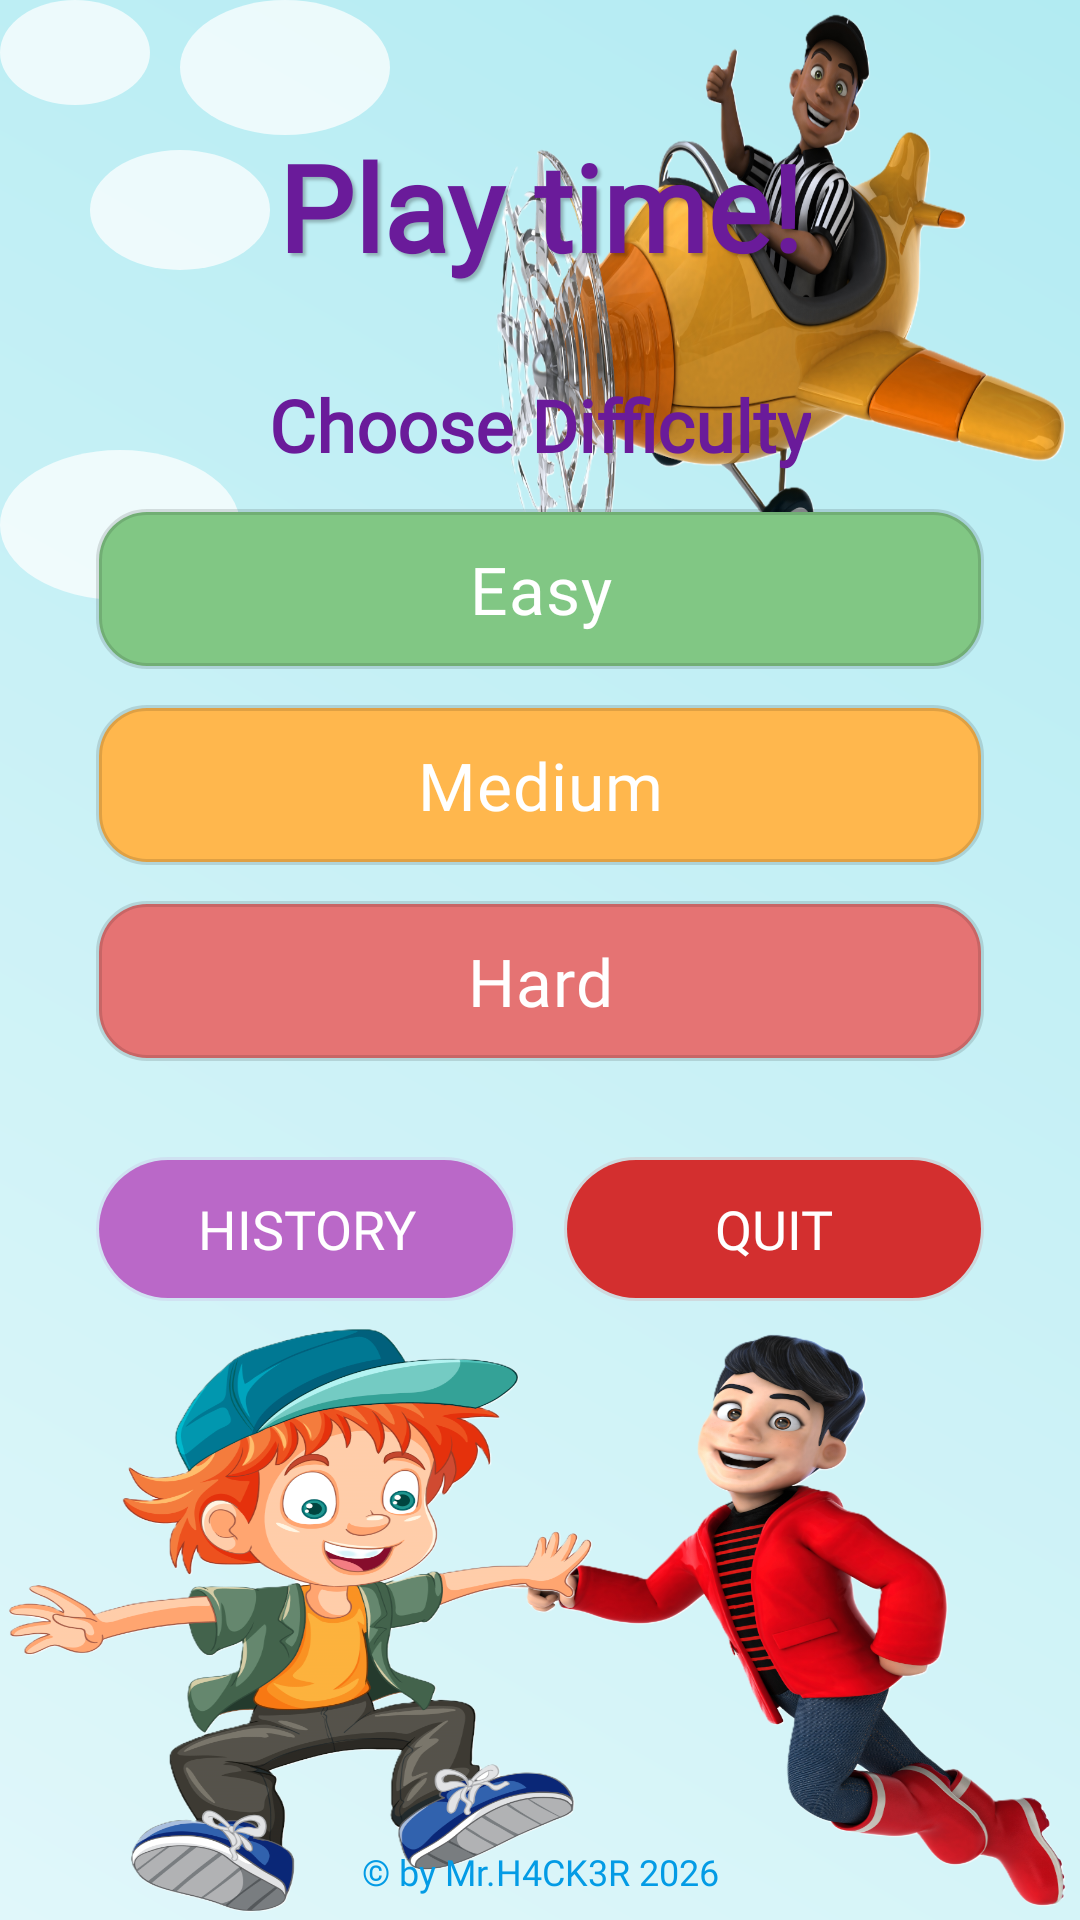

Produce the Android XML layout that renders to this screen, including the resource entries it uses.
<!-- AndroidManifest.xml: application theme Theme.Child_calculator -->
<!-- res/layout/activity_main.xml -->
<?xml version="1.0" encoding="utf-8"?>
<androidx.constraintlayout.widget.ConstraintLayout xmlns:android="http://schemas.android.com/apk/res/android"
    xmlns:app="http://schemas.android.com/apk/res-auto"
    xmlns:tools="http://schemas.android.com/tools"
    android:id="@+id/main"
    android:layout_width="match_parent"
    android:layout_height="match_parent"
    android:background="@drawable/main_background"
    tools:context=".MainActivity">

    <ScrollView
        android:id="@+id/main_scroll_view"
        android:layout_width="match_parent"
        android:layout_height="0dp"
        android:fillViewport="true"
        android:scrollbars="none"
        android:descendantFocusability="beforeDescendants"
        android:focusableInTouchMode="true"
        app:layout_constraintTop_toTopOf="parent"
        app:layout_constraintBottom_toTopOf="@+id/tv_footer">

        <androidx.constraintlayout.widget.ConstraintLayout
            android:layout_width="match_parent"
            android:layout_height="wrap_content"
            android:paddingBottom="16dp">

            <TextView
                android:id="@+id/tv_playtime"
                android:layout_width="wrap_content"
                android:layout_height="wrap_content"
                android:layout_marginTop="32dp"
                android:fontFamily="@font/fuzzybubbles_bold"
                android:padding="10dp"
                android:text="@string/play_time"
                android:textColor="@color/title_purple"
                android:textSize="40sp"
                android:textStyle="bold"
                android:shadowColor="#40000000"
                android:shadowDx="3"
                android:shadowDy="3"
                android:shadowRadius="2"
                app:layout_constraintEnd_toEndOf="parent"
                app:layout_constraintStart_toStartOf="parent"
                app:layout_constraintTop_toTopOf="parent" />

            <TextView
                android:id="@+id/tv_difficulty_label"
                android:layout_width="wrap_content"
                android:layout_height="wrap_content"
                android:layout_marginTop="20dp"
                android:fontFamily="@font/fuzzybubbles_bold"
                android:text="Choose Difficulty"
                android:textColor="@color/title_purple"
                android:textSize="24sp"
                android:textStyle="bold"
                app:layout_constraintEnd_toEndOf="parent"
                app:layout_constraintStart_toStartOf="parent"
                app:layout_constraintTop_toBottomOf="@+id/tv_playtime" />

            <RadioGroup
                android:id="@+id/rd_radio_group"
                android:layout_width="0dp"
                android:layout_height="wrap_content"
                android:layout_marginHorizontal="32dp"
                android:layout_marginTop="12dp"
                android:orientation="vertical"
                app:layout_constraintEnd_toEndOf="parent"
                app:layout_constraintStart_toStartOf="parent"
                app:layout_constraintTop_toBottomOf="@+id/tv_difficulty_label">

                <RadioButton
                    android:id="@+id/easy"
                    android:layout_width="match_parent"
                    android:layout_height="wrap_content"
                    android:layout_marginBottom="12dp"
                    android:background="@drawable/bg_easy"
                    android:button="@null"
                    android:elevation="4dp"
                    android:fontFamily="@font/fuzzybubbles_bold"
                    android:gravity="center"
                    android:padding="12dp"
                    android:text="@string/easy"
                    android:textColor="@color/white"
                    android:textSize="22sp" />

                <RadioButton
                    android:id="@+id/medium"
                    android:layout_width="match_parent"
                    android:layout_height="wrap_content"
                    android:layout_marginBottom="12dp"
                    android:background="@drawable/bg_medium"
                    android:button="@null"
                    android:elevation="4dp"
                    android:fontFamily="@font/fuzzybubbles_bold"
                    android:gravity="center"
                    android:padding="12dp"
                    android:text="@string/medium"
                    android:textColor="@color/white"
                    android:textSize="22sp" />

                <RadioButton
                    android:id="@+id/hard"
                    android:layout_width="match_parent"
                    android:layout_height="wrap_content"
                    android:layout_marginBottom="24dp"
                    android:background="@drawable/bg_hard"
                    android:button="@null"
                    android:elevation="4dp"
                    android:fontFamily="@font/fuzzybubbles_bold"
                    android:gravity="center"
                    android:padding="12dp"
                    android:text="@string/hard"
                    android:textColor="@color/white"
                    android:textSize="22sp" />

            </RadioGroup>

            <LinearLayout
                android:id="@+id/ll_bottom_buttons"
                android:layout_width="match_parent"
                android:layout_height="wrap_content"
                android:layout_marginHorizontal="32dp"
                android:layout_marginTop="8dp"
                android:orientation="horizontal"
                app:layout_constraintTop_toBottomOf="@id/rd_radio_group">

                <Button
                    android:id="@+id/btn_history"
                    android:layout_width="0dp"
                    android:layout_height="wrap_content"
                    android:layout_marginEnd="8dp"
                    android:layout_weight="1"
                    android:background="@drawable/kid_button_bg"
                    android:backgroundTint="@color/soft_purple"
                    android:fontFamily="@font/fuzzybubbles_bold"
                    android:text="History"
                    android:textColor="@color/white"
                    android:textSize="18sp" />

                <Button
                    android:id="@+id/btn_quit"
                    android:layout_width="0dp"
                    android:layout_height="wrap_content"
                    android:layout_marginStart="8dp"
                    android:layout_weight="1"
                    android:background="@drawable/kid_button_bg"
                    android:backgroundTint="#D32F2F"
                    android:fontFamily="@font/fuzzybubbles_bold"
                    android:text="Quit"
                    android:textColor="@color/white"
                    android:textSize="18sp" />
            </LinearLayout>

        </androidx.constraintlayout.widget.ConstraintLayout>
    </ScrollView>

    <TextView
        android:id="@+id/tv_footer"
        android:layout_width="wrap_content"
        android:layout_height="wrap_content"
        android:layout_marginBottom="8dp"
        android:fontFamily="@font/fuzzybubbles_bold"
        android:text="© by Mr.H4CK3R 2026"
        android:textColor="@color/primary_dark_blue"
        android:textSize="12sp"
        app:layout_constraintBottom_toBottomOf="parent"
        app:layout_constraintEnd_toEndOf="parent"
        app:layout_constraintStart_toStartOf="parent" />

</androidx.constraintlayout.widget.ConstraintLayout>
<!-- resources referenced by this layout -->
<resources>
  <color name="primary_dark_blue">#FF039BE5</color>
  <color name="soft_purple">#FFBA68C8</color>
  <color name="title_purple">#FF6A1B9A</color>
  <color name="white">#FFFFFFFF</color>
  <!-- drawable bg_easy (drawable) -->
  <?xml version="1.0" encoding="utf-8"?>
  <ripple xmlns:android="http://schemas.android.com/apk/res/android"
      android:color="#40FFFFFF">
      <item>
          <shape android:shape="rectangle">
              <solid android:color="@color/button_easy" />
              <corners android:radius="16dp" />
              <stroke android:width="2dp" android:color="#20000000" />
          </shape>
      </item>
  </ripple>
  <!-- drawable bg_hard (drawable) -->
  <?xml version="1.0" encoding="utf-8"?>
  <ripple xmlns:android="http://schemas.android.com/apk/res/android"
      android:color="#40FFFFFF">
      <item>
          <shape android:shape="rectangle">
              <solid android:color="@color/button_hard" />
              <corners android:radius="16dp" />
              <stroke android:width="2dp" android:color="#20000000" />
          </shape>
      </item>
  </ripple>
  <!-- drawable bg_medium (drawable) -->
  <?xml version="1.0" encoding="utf-8"?>
  <ripple xmlns:android="http://schemas.android.com/apk/res/android"
      android:color="#40FFFFFF">
      <item>
          <shape android:shape="rectangle">
              <solid android:color="@color/button_medium" />
              <corners android:radius="16dp" />
              <stroke android:width="2dp" android:color="#20000000" />
          </shape>
      </item>
  </ripple>
  <!-- drawable kid_button_bg (drawable) -->
  <?xml version="1.0" encoding="utf-8"?>
  <ripple xmlns:android="http://schemas.android.com/apk/res/android"
      android:color="#40FFFFFF">
      <item>
          <shape android:shape="rectangle">
              <solid android:color="@color/primary_blue" />
              <corners android:radius="24dp" />
              <stroke
                  android:width="2dp"
                  android:color="#20000000" />
          </shape>
      </item>
  </ripple>
  <string name="easy">Easy</string>
  <string name="hard">Hard</string>
  <string name="medium">Medium</string>
  <string name="play_time">Play time!</string>
  <style name="Theme.Child_calculator" parent="Base.Theme.Child_calculator" />
  <color name="button_easy">#FF81C784</color>
  <color name="button_hard">#FFE57373</color>
  <color name="button_medium">#FFFFB74D</color>
  <color name="primary_blue">#FF4FC3F7</color>
  <color name="bg_gradient_end">#FFB2EBF2</color>
  <color name="bg_gradient_start">#FFE0F7FA</color>
  <style name="Base.Theme.Child_calculator" parent="Theme.Material3.DayNight.NoActionBar">
          
          <item name="colorPrimary">@color/primary_blue</item>
          <item name="colorSecondary">@color/soft_green</item>
          <item name="android:statusBarColor">@color/primary_dark_blue</item>
      </style>
  <color name="soft_green">#FF81C784</color>
</resources>
